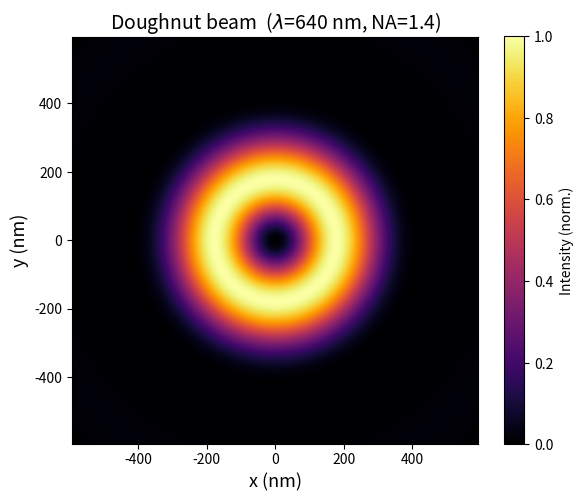

Reproduce this figure in Python. (Note: this script raises an exception after producing the figure.)
import numpy as np
import matplotlib.pyplot as plt

# Physical parameters
lam = 640e-9   # wavelength (m)
NA  = 1.4      # numerical aperture
f   = 1e-3     # focal length (m)

R_pupil = NA * f   # pupil radius (m)

# Pupil-plane grid
# Large padding (pad x R_pupil) -> fine focal-plane pixel size ~ lam/(2*pad*NA)
N   = 2048
pad = 20
L   = pad * R_pupil   # grid half-width (m)

x = np.linspace(-L, L, N)
y = np.linspace(-L, L, N)
X, Y = np.meshgrid(x, y)
R     = np.sqrt(X**2 + Y**2)
Theta = np.arctan2(Y, X)

# Overfilled Gaussian: w0 >> R_pupil so aperture is nearly uniformly illuminated
w0 = 3 * R_pupil   # Gaussian amplitude at edge: exp(-1/9) ~ 0.9 (very flat)

gaussian = np.exp(-R**2 / w0**2)
vortex   = np.exp(1j * Theta)
aperture = (R <= R_pupil).astype(float)

field = gaussian * vortex * aperture

# 2D FFT -> focal-plane field
# Focal-plane coordinate: x_f = freq_x * lambda * f
fft_field = np.fft.fftshift(np.fft.fft2(np.fft.ifftshift(field)))
intensity  = np.abs(fft_field)**2

dx      = x[1] - x[0]
freq    = np.fft.fftshift(np.fft.fftfreq(N, d=dx))   # cycles/m
x_f_nm  = freq * lam * f * 1e9                        # focal-plane coords in nm

# Crop to ±600 nm to frame the doughnut ring
# (expected ring radius ~ lam/(2*NA) ~ 229 nm)
plot_range_nm = 600
mask = np.abs(x_f_nm) <= plot_range_nm
idx  = np.where(mask)[0]
i0, i1 = idx[0], idx[-1] + 1

intensity_crop = intensity[i0:i1, i0:i1]
coord_nm       = x_f_nm[i0:i1]
intensity_crop /= intensity_crop.max()

fig, ax = plt.subplots(figsize=(6, 5))
extent = [coord_nm[0], coord_nm[-1], coord_nm[0], coord_nm[-1]]
im = ax.imshow(intensity_crop, origin='lower', extent=extent,
               cmap='inferno', vmin=0, vmax=1, interpolation='bilinear')

ax.set_xlabel('x (nm)', fontsize=13)
ax.set_ylabel('y (nm)', fontsize=13)
ax.set_title(fr'Doughnut beam  ($\lambda$={int(lam*1e9)} nm, NA={NA})', fontsize=14)
fig.colorbar(im, ax=ax, label='Intensity (norm.)')

plt.tight_layout()
plt.savefig('figs/vortex_doughnut.png', dpi=150)
plt.show()
